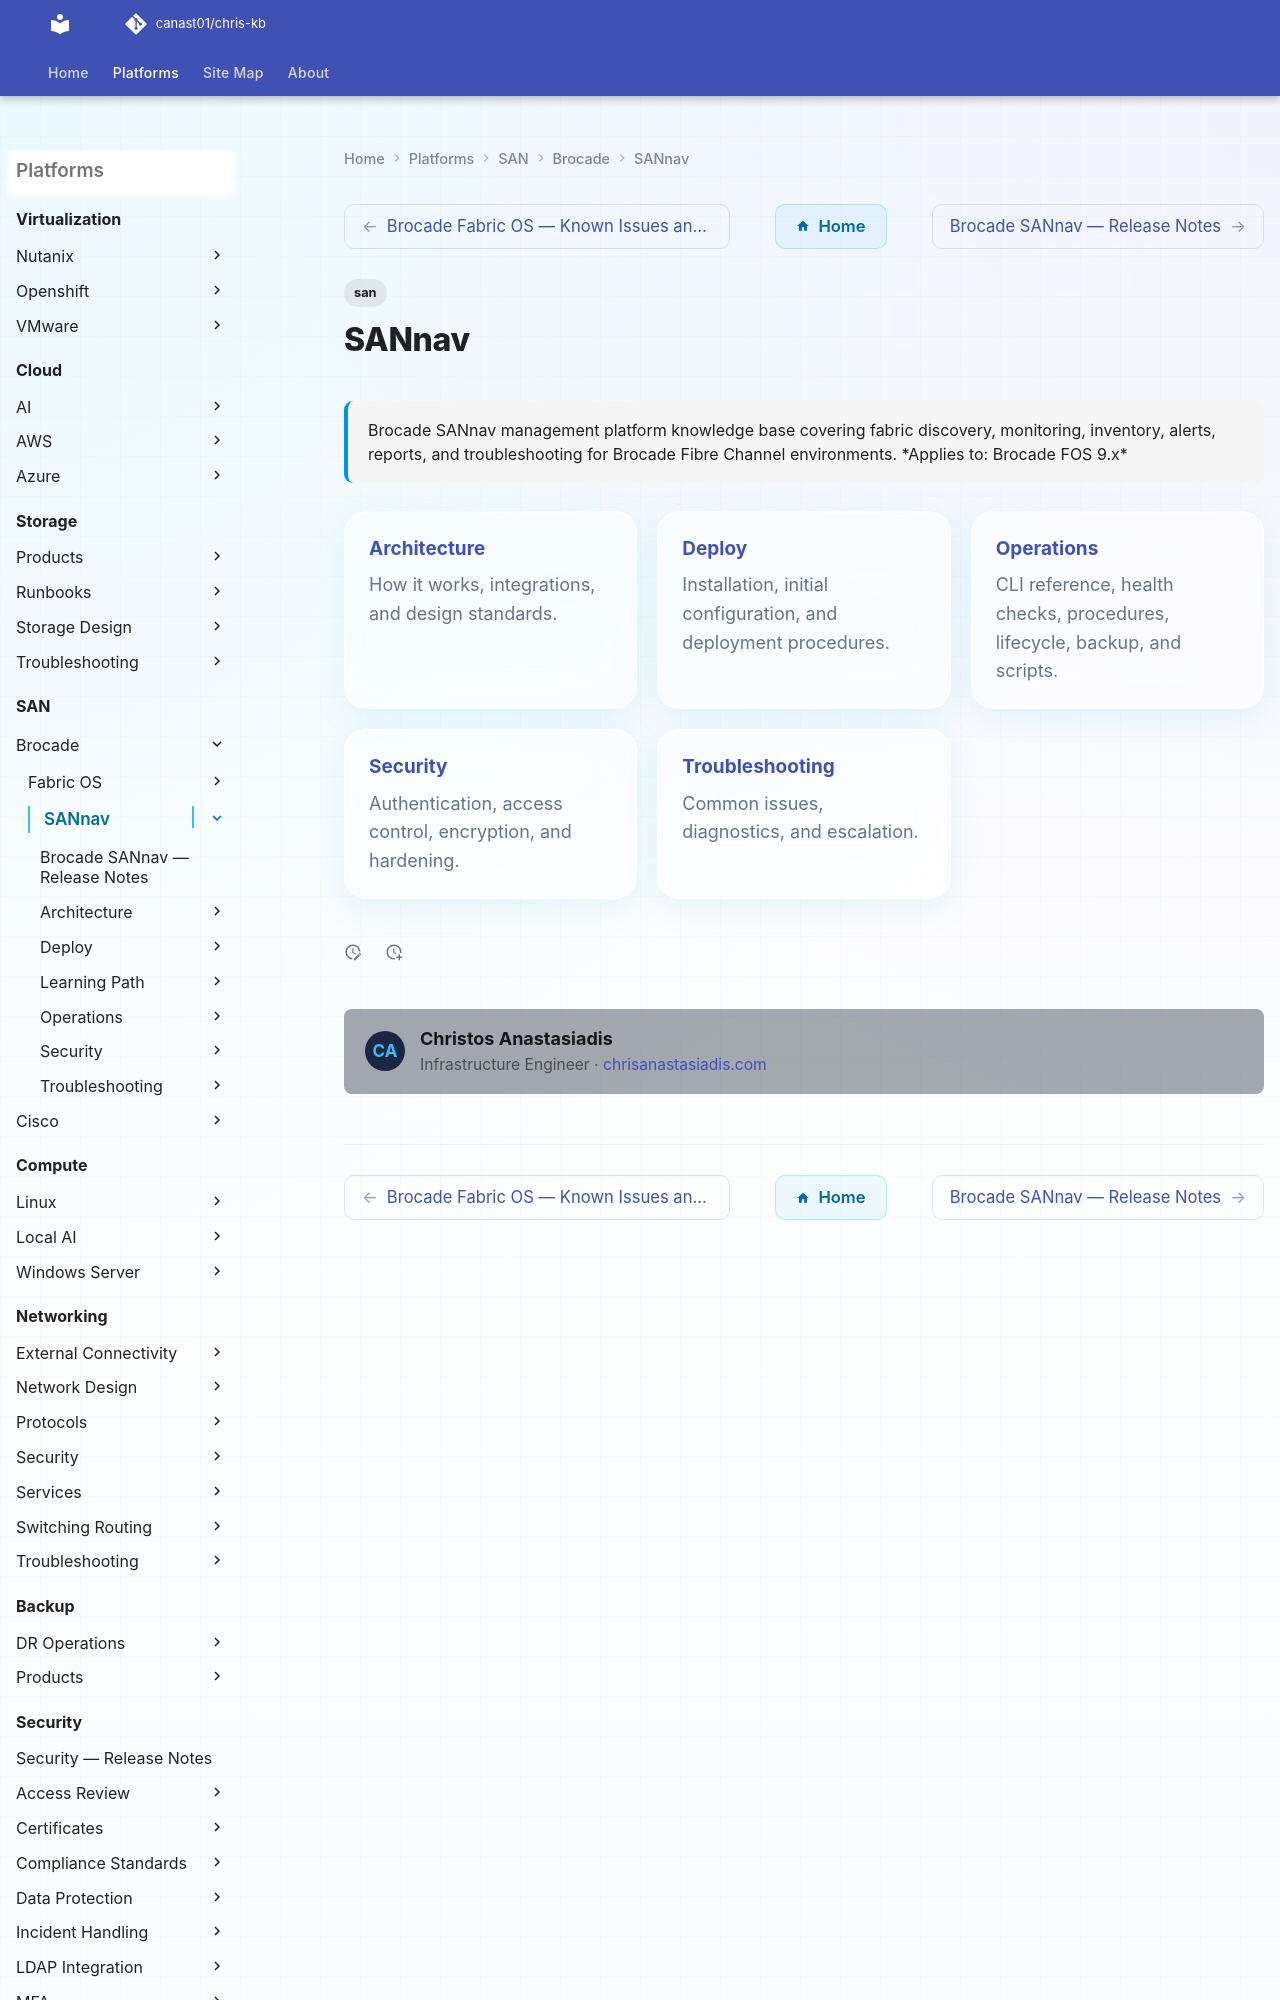

repository: canast01/chris-kb · page: san/brocade/sannav/index.html · generator: mkdocs

---
tags:
  - san
description: "Brocade SANnav management platform knowledge base covering fabric discovery, monitoring, inventory, alerts, reports, and troubleshooting for Brocade Fibre..."
---
# SANnav

<div class="kb-summary">
Brocade SANnav management platform knowledge base covering fabric discovery, monitoring, inventory, alerts, reports, and troubleshooting for Brocade Fibre Channel environments.

*Applies to: Brocade FOS 9.x*
</div>

<div class="kb-grid kb-grid-3">

<a class="kb-card" href="architecture/">
  <strong>Architecture</strong>
  <span>How it works, integrations, and design standards.</span>
</a>
